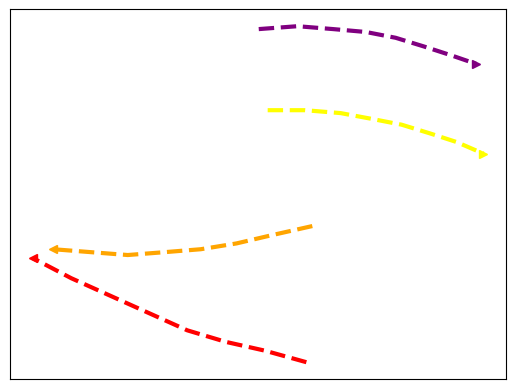

This chart was generated by the following Python code: (Note: this script raises an exception after producing the figure.)
import numpy as np
import matplotlib.pyplot as plt

# PLOTTING HOTEL DATASET - Plot 1 in figure 3

xSpeed01 = np.asarray([165, 165, 165, 165, 165, 166, 166, 166])
ySpeed01 = np.asarray([233, 232, 231, 231, 230, 229, 229, 228])

xSpeed02 = np.asarray([445, 444, 443, 443, 443, 443, 443, 443])
ySpeed02 = np.asarray([225, 225, 224, 223, 223, 222, 222, 222])

xSpeed03 = np.asarray([327, 301, 276, 252, 228, 203, 178, 153])
ySpeed03 = np.asarray([354, 351, 348, 346, 345, 344, 345, 346])

xSpeed04 = np.asarray([323, 295, 269, 243, 217, 191, 165, 139])
ySpeed04 = np.asarray([307, 311, 314, 318, 324, 330, 336, 343])

xSpeed05 = np.asarray([297, 322, 346, 367, 387, 406, 424, 442])
ySpeed05 = np.asarray([394, 394, 393, 391, 389, 386, 383, 379])

xSpeed06 = np.asarray([291, 317, 341, 363, 383, 402, 420, 437])
ySpeed06 = np.asarray([422, 423, 422, 421, 419, 416, 413, 410])

xSpeed07 = np.asarray([471, 445, 420, 396, 372, 347, 322, 298])
ySpeed07 = np.asarray([350, 345, 341, 337, 334, 332, 330, 330])


#plt.plot(xSpeed01, ySpeed01, zorder=1, linewidth=3, linestyle='--', color='red', label='0.6')
#plt.plot(xSpeed02, ySpeed02, zorder=1, linewidth=3, linestyle='--', color='green')
plt.plot(xSpeed03, ySpeed03, zorder=1, linewidth=3, linestyle='--', color='orange')
plt.plot(xSpeed04, ySpeed04, zorder=1, linewidth=3, linestyle='--', color='red')
plt.plot(xSpeed05, ySpeed05, zorder=1, linewidth=3, linestyle='--', color='yellow')
plt.plot(xSpeed06, ySpeed06, zorder=1, linewidth=3, linestyle='--', color='purple')
#plt.plot(xSpeed07, ySpeed07, zorder=1, linewidth=3, linestyle='--', color='violet')

plt.plot(xSpeed04[-1], ySpeed04[-1], zorder=1, marker='<', color='red')
plt.plot(xSpeed03[-1], ySpeed03[-1], zorder=1, marker='<', color='orange')
plt.plot(xSpeed05[-1], ySpeed05[-1], zorder=1, marker='>', color='yellow')
plt.plot(xSpeed06[-1], ySpeed06[-1], zorder=1, marker='>', color='purple')

#plt.legend(loc='center left')
plt.xticks([])
plt.yticks([])
ext = [0, 576, 0.00, 720]
img = plt.imread("../hotel383.png")
plt.imshow(img, zorder=0)
plt.show()
